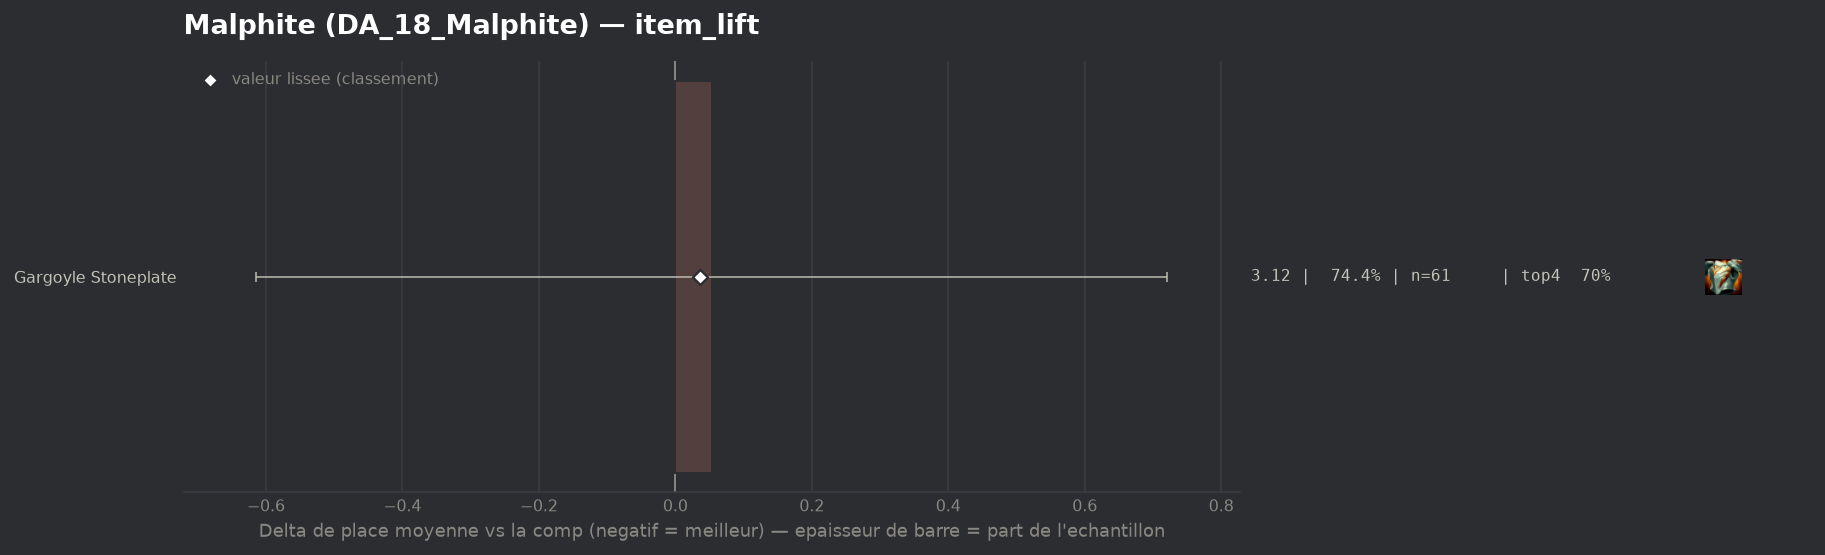

The file beside this chart, header and first rows:
group, label, n, share, avg_place, shrunk_avg, score, d_avg, d_avg_pess, impact, d_top4, win, top2, top4, sd, z, p, significant
populaire, Gargoyle Stoneplate, 61, 0.7439, 3.115, 3.097, 0.036, 0.054, 0.0, -0.0268, -0.0146, 0.2623, 0.4918, 0.7049, 1.993, 0.16, 0.8746, False
